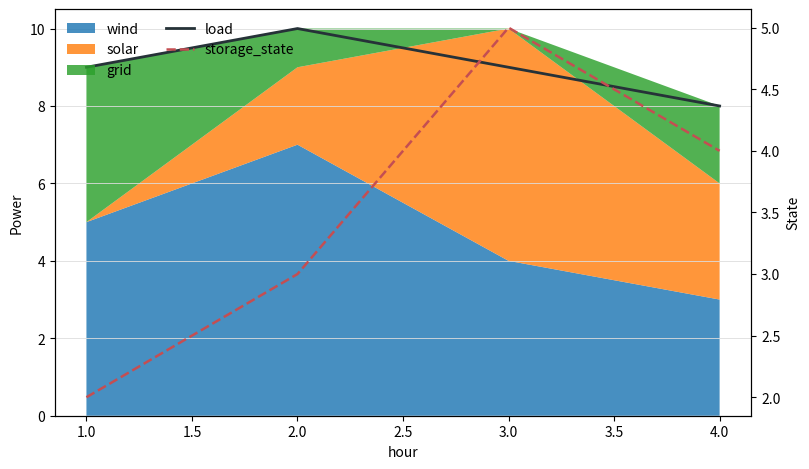

Generate this figure with matplotlib:
from __future__ import annotations

from pathlib import Path

import matplotlib

matplotlib.use("Agg")

import matplotlib.pyplot as plt
import pandas as pd


def save_outputs(fig: plt.Figure, output_base: Path | str) -> list[Path]:
    output_base = Path(output_base)
    output_base.parent.mkdir(parents=True, exist_ok=True)
    paths = [output_base.with_suffix(ext) for ext in [".svg", ".pdf", ".png"]]
    for path in paths:
        fig.savefig(path, bbox_inches="tight", dpi=300)
    return paths


def plot_dispatch_time_series(
    data: pd.DataFrame,
    *,
    time: str,
    supply_columns: list[str],
    demand_column: str,
    output_base: Path | str,
    state_column: str | None = None,
    y_label: str = "Power",
    state_label: str = "State",
) -> list[Path]:
    frame = data.sort_values(time)
    fig, ax = plt.subplots(figsize=(8.2, 4.8), dpi=220)
    ax.stackplot(frame[time], *[frame[col] for col in supply_columns], labels=supply_columns, alpha=0.82)
    ax.plot(frame[time], frame[demand_column], color="#263238", linewidth=2.0, label=demand_column)
    ax.set_xlabel(time)
    ax.set_ylabel(y_label)
    ax.grid(axis="y", color="#DDDDDD", linewidth=0.6)

    if state_column is not None and state_column in frame.columns:
        ax2 = ax.twinx()
        ax2.plot(frame[time], frame[state_column], color="#C44E52", linewidth=1.8, linestyle="--", label=state_column)
        ax2.set_ylabel(state_label)
        handles1, labels1 = ax.get_legend_handles_labels()
        handles2, labels2 = ax2.get_legend_handles_labels()
        ax.legend(handles1 + handles2, labels1 + labels2, frameon=False, ncol=2, loc="upper left")
    else:
        ax.legend(frameon=False, ncol=2, loc="upper left")

    fig.tight_layout()
    paths = save_outputs(fig, output_base)
    plt.close(fig)
    return paths


if __name__ == "__main__":
    demo = pd.DataFrame(
        {
            "hour": [1, 2, 3, 4],
            "wind": [5, 7, 4, 3],
            "solar": [0, 2, 6, 3],
            "grid": [4, 1, 0, 2],
            "load": [9, 10, 9, 8],
            "storage_state": [2, 3, 5, 4],
        }
    )
    plot_dispatch_time_series(
        demo,
        time="hour",
        supply_columns=["wind", "solar", "grid"],
        demand_column="load",
        state_column="storage_state",
        output_base=Path("dispatch_time_series_demo"),
    )
